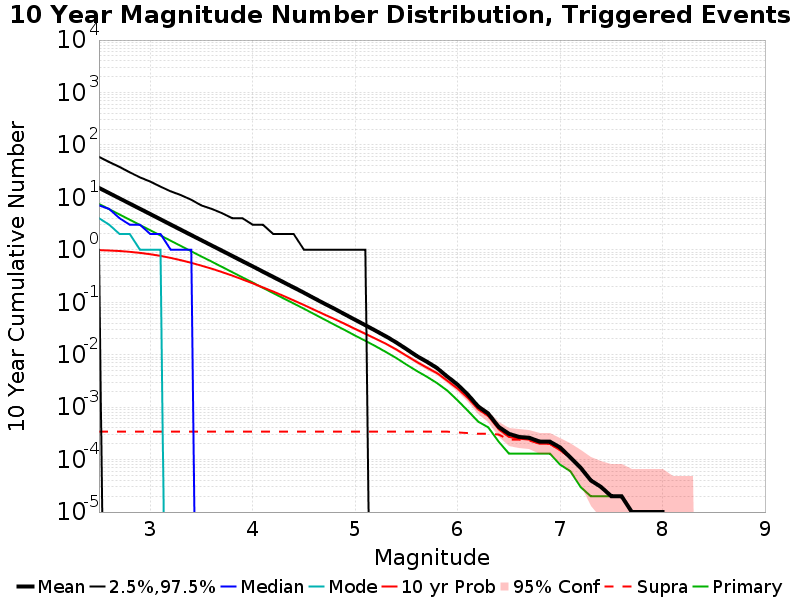

The file beside this chart, header and first rows:
Mag, Mean, 2.5 %ile, 97.5 %ile, Median, Mode, 10 yr Probability, 10 yr Supra-Seis Prob, Primary Aftershocks Mean
2.5, 15.17, 1.0, 59.0, 7.0, 4.0, 0.9824, 3.4E-4, 7.467
2.6, 12.04, 0.0, 47.0, 6.0, 3.0, 0.9679, 3.4E-4, 5.934
2.7, 9.557, 0.0, 38.0, 4.0, 2.0, 0.9455, 3.4E-4, 4.709
2.8, 7.596, 0.0, 30.0, 3.0, 2.0, 0.9145, 3.4E-4, 3.743
2.9, 6.034, 0.0, 24.0, 3.0, 1.0, 0.8734, 3.4E-4, 2.971
3.0, 4.793, 0.0, 20.0, 2.0, 1.0, 0.8221, 3.4E-4, 2.359
3.1, 3.808, 0.0, 16.0, 2.0, 1.0, 0.7642, 3.4E-4, 1.873
3.2, 3.024, 0.0, 13.0, 1.0, 0.0, 0.6995, 3.4E-4, 1.487
3.3, 2.402, 0.0, 11.0, 1.0, 0.0, 0.6314, 3.4E-4, 1.18
3.4, 1.908, 0.0, 9.0, 1.0, 0.0, 0.5635, 3.4E-4, 0.9356
3.5, 1.518, 0.0, 7.0, 0.0, 0.0, 0.4977, 3.4E-4, 0.7445
3.6, 1.208, 0.0, 6.0, 0.0, 0.0, 0.4353, 3.4E-4, 0.594
3.7, 0.96, 0.0, 5.0, 0.0, 0.0, 0.3763, 3.4E-4, 0.472
3.8, 0.7624, 0.0, 4.0, 0.0, 0.0, 0.3217, 3.4E-4, 0.3752
3.9, 0.606, 0.0, 4.0, 0.0, 0.0, 0.272, 3.4E-4, 0.2975
4.0, 0.4829, 0.0, 3.0, 0.0, 0.0, 0.2297, 3.4E-4, 0.2375
4.1, 0.382, 0.0, 3.0, 0.0, 0.0, 0.1911, 3.4E-4, 0.1877
4.2, 0.3033, 0.0, 2.0, 0.0, 0.0, 0.1597, 3.4E-4, 0.1493
4.3, 0.2407, 0.0, 2.0, 0.0, 0.0, 0.1321, 3.4E-4, 0.1187
4.4, 0.1912, 0.0, 2.0, 0.0, 0.0, 0.1082, 3.4E-4, 0.09458
4.5, 0.1515, 0.0, 1.0, 0.0, 0.0, 0.08846, 3.4E-4, 0.07517
4.6, 0.1191, 0.0, 1.0, 0.0, 0.0, 0.07173, 3.4E-4, 0.05931
4.7, 0.09412, 0.0, 1.0, 0.0, 0.0, 0.05822, 3.4E-4, 0.04685
4.8, 0.07455, 0.0, 1.0, 0.0, 0.0, 0.04756, 3.4E-4, 0.03693
4.9, 0.05862, 0.0, 1.0, 0.0, 0.0, 0.03856, 3.4E-4, 0.02937
5.0, 0.0462, 0.0, 1.0, 0.0, 0.0, 0.03093, 3.4E-4, 0.02306
5.1, 0.03635, 0.0, 1.0, 0.0, 0.0, 0.02501, 3.4E-4, 0.01835
5.2, 0.02859, 0.0, 0.0, 0.0, 0.0, 0.02014, 3.4E-4, 0.01446
5.3, 0.02236, 0.0, 0.0, 0.0, 0.0, 0.01616, 3.4E-4, 0.01124
5.4, 0.01716, 0.0, 0.0, 0.0, 0.0, 0.01263, 3.4E-4, 0.00867
5.5, 0.01279, 0.0, 0.0, 0.0, 0.0, 0.00956, 3.4E-4, 0.00648
5.6, 0.00946, 0.0, 0.0, 0.0, 0.0, 0.00727, 3.4E-4, 0.0049
5.7, 0.00733, 0.0, 0.0, 0.0, 0.0, 0.00566, 3.4E-4, 0.0038
5.8, 0.00554, 0.0, 0.0, 0.0, 0.0, 0.00443, 3.4E-4, 0.00286
5.9, 0.00381, 0.0, 0.0, 0.0, 0.0, 0.00318, 3.4E-4, 0.00206
6.0, 0.00268, 0.0, 0.0, 0.0, 0.0, 0.00225, 3.3E-4, 0.00134
6.1, 0.00173, 0.0, 0.0, 0.0, 0.0, 0.00149, 3.2E-4, 8.5E-4
6.2, 0.00103, 0.0, 0.0, 0.0, 0.0, 9.1E-4, 3.1E-4, 5.3E-4
6.3, 7.5E-4, 0.0, 0.0, 0.0, 0.0, 6.7E-4, 3.1E-4, 4.1E-4
6.4, 4.2E-4, 0.0, 0.0, 0.0, 0.0, 3.8E-4, 3.0E-4, 2.2E-4
6.5, 3.1E-4, 0.0, 0.0, 0.0, 0.0, 2.7E-4, 2.4E-4, 1.3E-4
6.6, 2.7E-4, 0.0, 0.0, 0.0, 0.0, 2.5E-4, 2.4E-4, 1.3E-4
6.7, 2.6E-4, 0.0, 0.0, 0.0, 0.0, 2.4E-4, 2.3E-4, 1.3E-4
6.8, 2.2E-4, 0.0, 0.0, 0.0, 0.0, 2.0E-4, 2.0E-4, 1.3E-4
6.9, 2.2E-4, 0.0, 0.0, 0.0, 0.0, 2.0E-4, 2.0E-4, 1.3E-4
7.0, 1.7E-4, 0.0, 0.0, 0.0, 0.0, 1.5E-4, 1.5E-4, 8.0E-5
7.1, 1.1E-4, 0.0, 0.0, 0.0, 0.0, 1.1E-4, 1.1E-4, 6.0E-5
7.2, 7.0E-5, 0.0, 0.0, 0.0, 0.0, 7.0E-5, 7.0E-5, 3.0E-5
7.3, 4.0E-5, 0.0, 0.0, 0.0, 0.0, 4.0E-5, 4.0E-5, 2.0E-5
7.4, 3.0E-5, 0.0, 0.0, 0.0, 0.0, 3.0E-5, 3.0E-5, 2.0E-5
7.5, 2.0E-5, 0.0, 0.0, 0.0, 0.0, 2.0E-5, 2.0E-5, 2.0E-5
7.6, 2.0E-5, 0.0, 0.0, 0.0, 0.0, 2.0E-5, 2.0E-5, 2.0E-5
7.7, 1.0E-5, 0.0, 0.0, 0.0, 0.0, 1.0E-5, 1.0E-5, 1.0E-5
7.8, 1.0E-5, 0.0, 0.0, 0.0, 0.0, 1.0E-5, 1.0E-5, 1.0E-5
7.9, 1.0E-5, 0.0, 0.0, 0.0, 0.0, 1.0E-5, 1.0E-5, 1.0E-5
8.0, 1.0E-5, 0.0, 0.0, 0.0, 0.0, 1.0E-5, 1.0E-5, 1.0E-5
8.1, 0.0, 0.0, 0.0, 0.0, 0.0, 0.0, 0.0, 0.0
8.2, 0.0, 0.0, 0.0, 0.0, 0.0, 0.0, 0.0, 0.0
8.3, 0.0, 0.0, 0.0, 0.0, 0.0, 0.0, 0.0, 0.0
8.4, 0.0, 0.0, 0.0, 0.0, 0.0, 0.0, 0.0, 0.0
... 6 more rows
